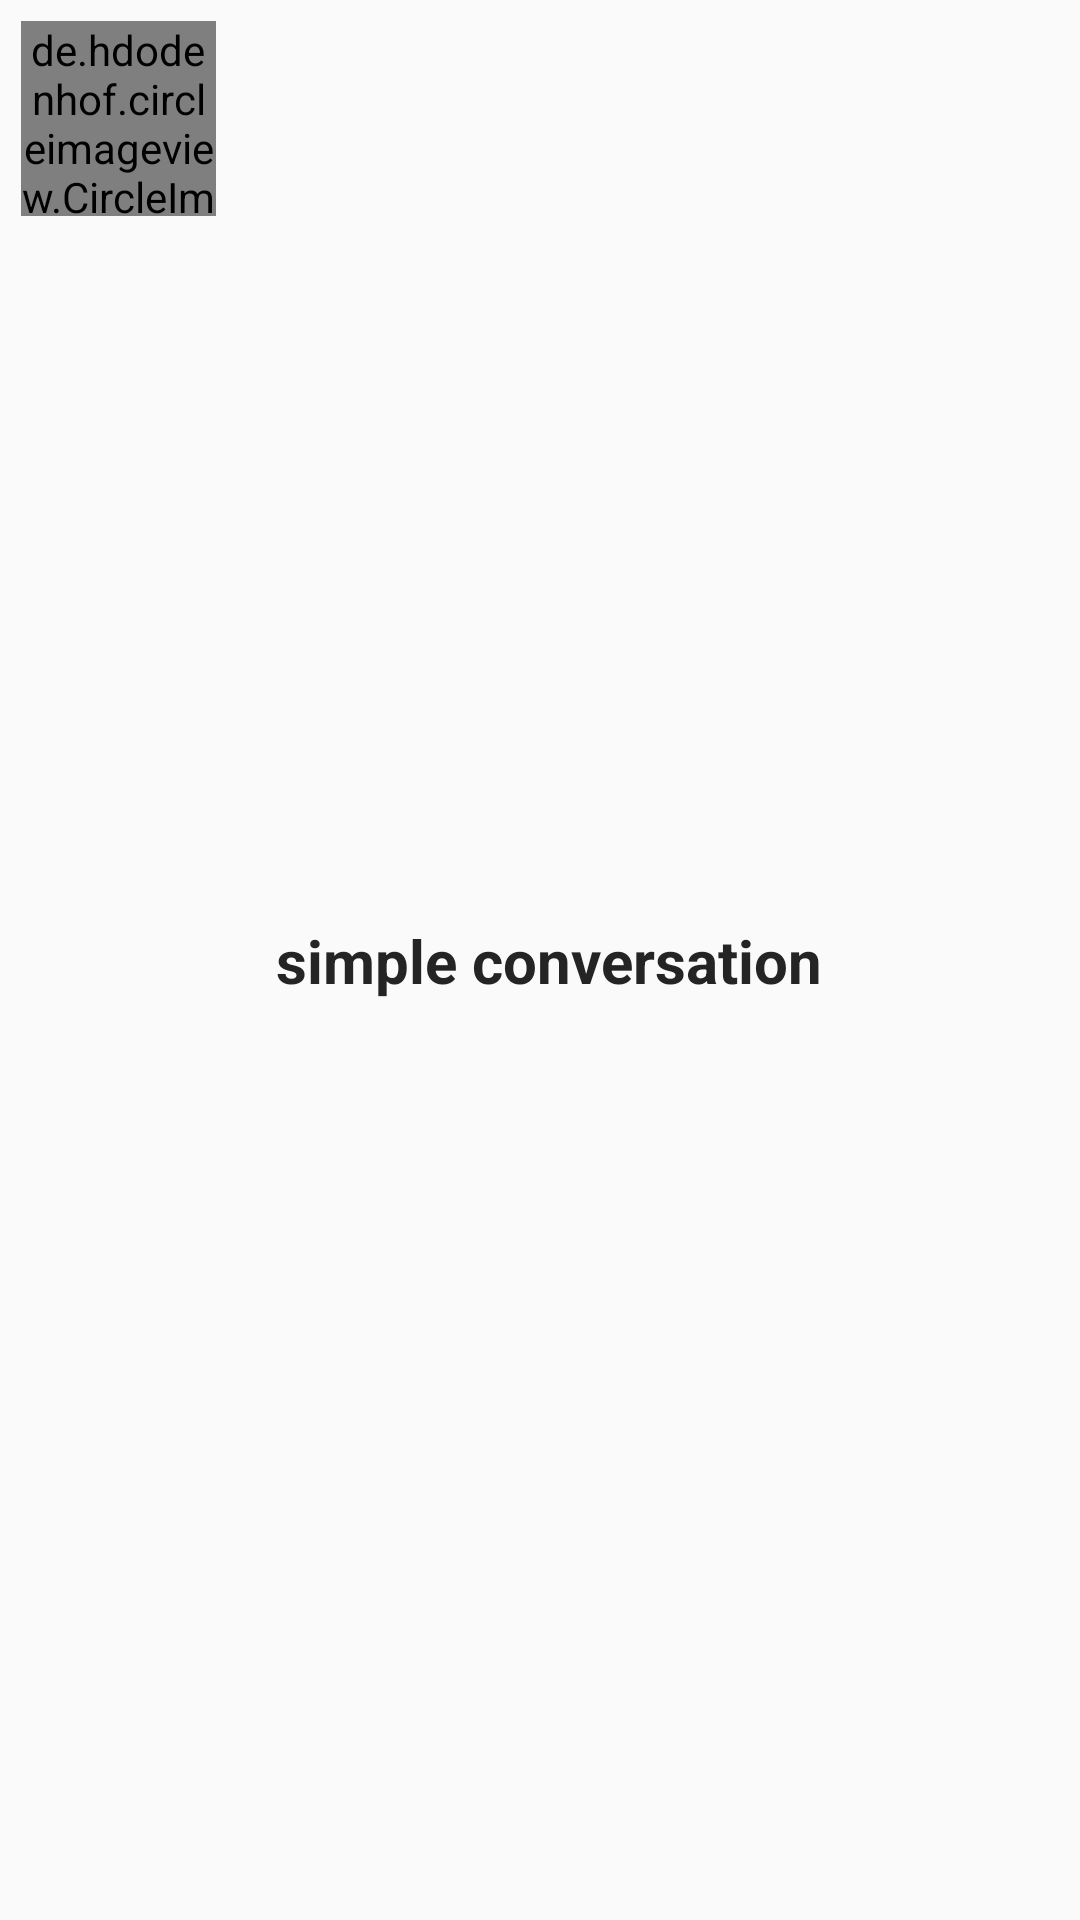

The Android layout XML behind this screen, and the referenced resources:
<!-- AndroidManifest.xml: application theme Theme.AppCompat.Light.NoActionBar -->
<!-- res/layout/friend_row.xml -->
<?xml version="1.0" encoding="utf-8"?>
<androidx.constraintlayout.widget.ConstraintLayout
    xmlns:android="http://schemas.android.com/apk/res/android"
    xmlns:app="http://schemas.android.com/apk/res-auto"
    xmlns:tools="http://schemas.android.com/tools"
    android:layout_width="match_parent"
    android:layout_height="wrap_content"
    android:padding="7dp">

    <de.hdodenhof.circleimageview.CircleImageView
        android:id="@+id/imageView"
        android:layout_width="65dp"
        android:layout_height="65dp"
        app:layout_constraintStart_toStartOf="parent"
        app:layout_constraintTop_toTopOf="parent"
        android:src="@drawable/profile" />

    <TextView
        android:id="@+id/textView"
        android:layout_width="wrap_content"
        android:layout_height="wrap_content"
        android:layout_marginStart="20dp"
        android:text="simple conversation"
        android:textColor="#252424"
        android:textSize="20sp"
        android:textStyle="bold"
        app:layout_constraintBottom_toBottomOf="parent"
        app:layout_constraintStart_toEndOf="@+id/imageView"
        app:layout_constraintTop_toTopOf="parent" />

</androidx.constraintlayout.widget.ConstraintLayout>
<!-- resources referenced by this layout -->
<resources>

</resources>
